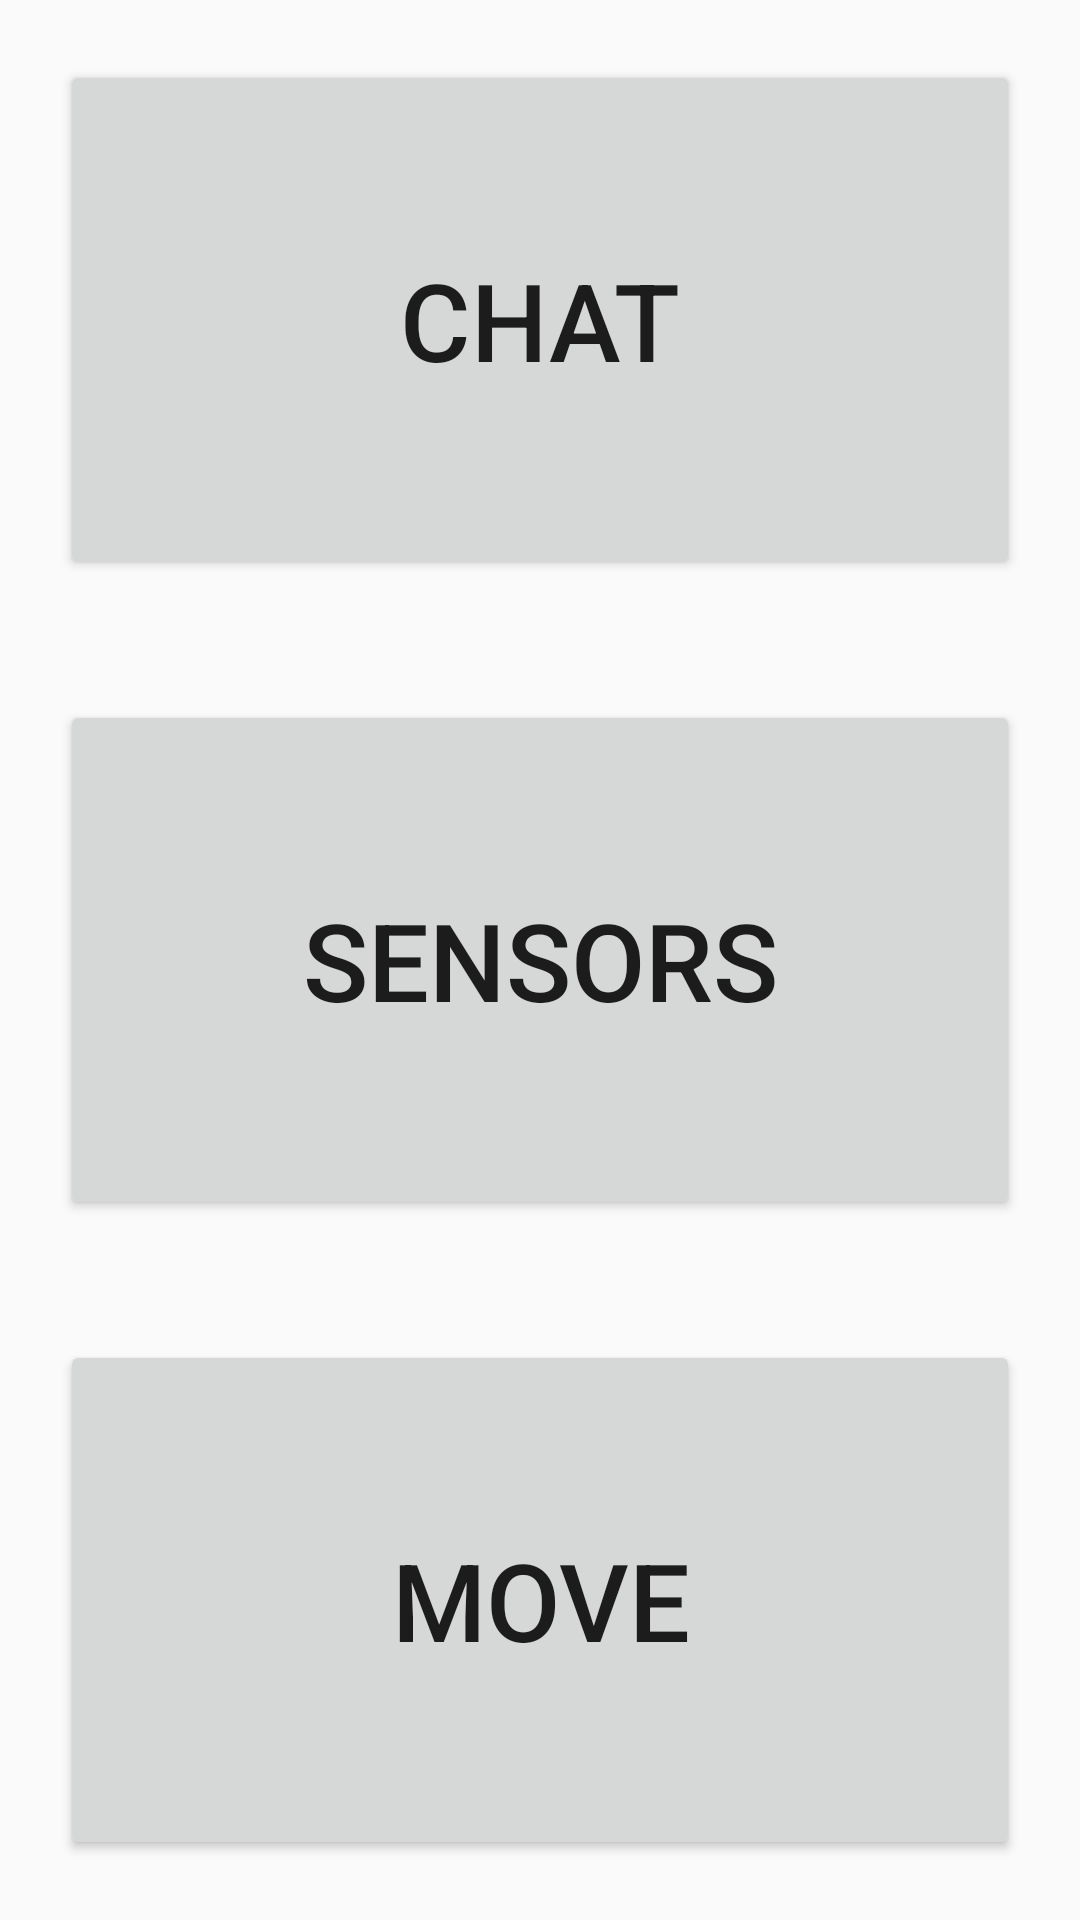

Layout XML and referenced resources for this Android screen:
<!-- AndroidManifest.xml: application theme AppTheme -->
<!-- res/layout/chat_sensors_move.xml -->
<?xml version="1.0" encoding="utf-8"?>

<LinearLayout xmlns:android="http://schemas.android.com/apk/res/android"
    android:layout_width="match_parent"
    android:layout_height="match_parent"
    android:orientation="vertical"
    android:weightSum="3">

    <Button
        android:id="@+id/ChatButton"
        android:layout_width="match_parent"
        android:layout_height="0dp"
        android:layout_margin="20dp"
        android:layout_weight="1"
        android:text="@string/Chat"
        android:textSize="36sp"/>

    <Button
        android:id="@+id/SensorsButton"
        android:layout_width="match_parent"
        android:layout_height="0dp"
        android:layout_margin="20dp"
        android:layout_weight="1"
        android:text="@string/Sensors"
        android:textSize="36sp" />

    <Button
        android:id="@+id/MoveButton"
        android:layout_width="match_parent"
        android:layout_height="0dp"
        android:layout_margin="20dp"
        android:layout_weight="1"
        android:text="@string/Move"
        android:textSize="36sp" />

</LinearLayout>
<!-- resources referenced by this layout -->
<resources>
  <string name="Chat">Chat</string>
  <string name="Move">Move</string>
  <string name="Sensors">Sensors</string>
  <style name="AppTheme" parent="Theme.AppCompat.Light.DarkActionBar">
          
          <item name="colorPrimary">@color/colorPrimary</item>
          <item name="colorPrimaryDark">@color/colorPrimaryDark</item>
          <item name="colorAccent">@color/colorAccent</item>
      </style>
  <color name="colorPrimary">#008577</color>
  <color name="colorPrimaryDark">#00574B</color>
  <color name="colorAccent">#D81B60</color>
</resources>
